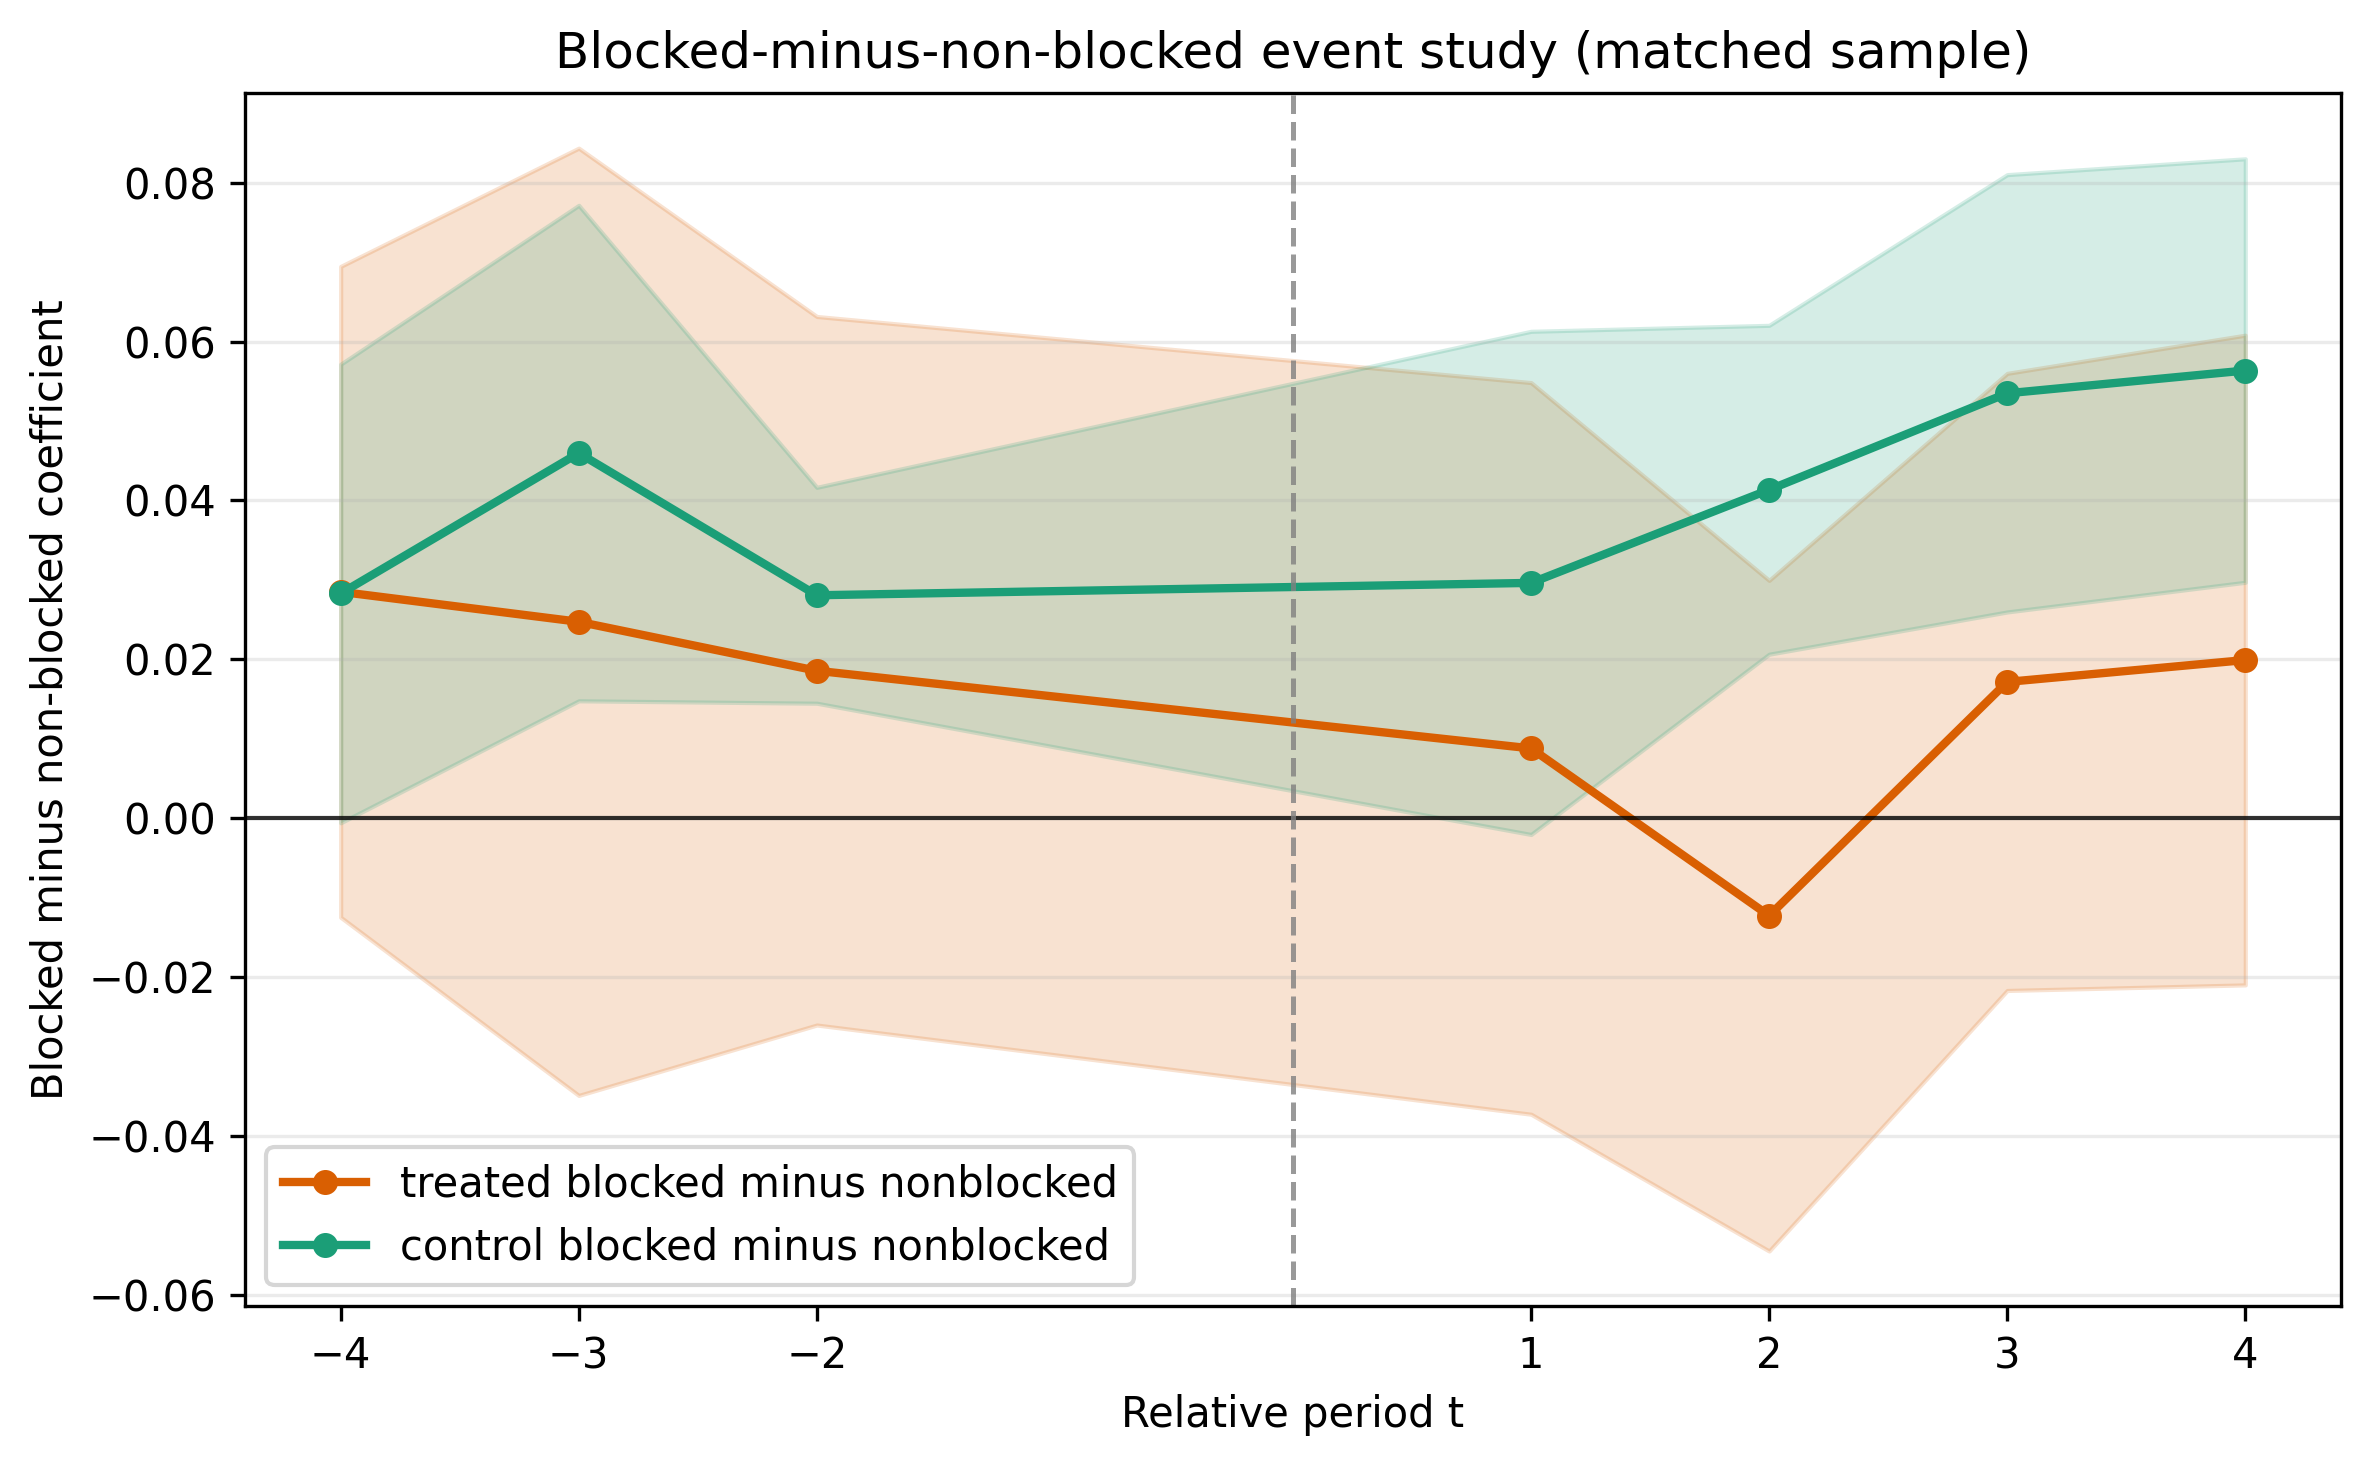

Source data for this figure (header and first rows):
spec, estimand, term, coef, se, pvalue, ci_low, ci_high, n, r2_within
event_blocked_gap, , C(rel_t, contr.treatment(base=-1))[-4]:b…, 0.02849, 0.0209, 0.1907, -0.01561, 0.07259, 43655, 0.001001
event_blocked_gap, , C(rel_t, contr.treatment(base=-1))[-3]:b…, 0.02472, 0.03042, 0.4277, -0.03947, 0.08891, 43655, 0.001001
event_blocked_gap, , C(rel_t, contr.treatment(base=-1))[-2]:b…, 0.01856, 0.02276, 0.4261, -0.02946, 0.06657, 43655, 0.001001
event_blocked_gap, , C(rel_t, contr.treatment(base=-1))[1]:bl…, 0.008779, 0.0235, 0.7133, -0.0408, 0.05836, 43655, 0.001001
event_blocked_gap, , C(rel_t, contr.treatment(base=-1))[2]:bl…, -0.01228, 0.02154, 0.576, -0.05773, 0.03316, 43655, 0.001001
event_blocked_gap, , C(rel_t, contr.treatment(base=-1))[3]:bl…, 0.01715, 0.01982, 0.3989, -0.02467, 0.05897, 43655, 0.001001
event_blocked_gap, , C(rel_t, contr.treatment(base=-1))[4]:bl…, 0.0199, 0.02087, 0.3535, -0.02412, 0.06393, 43655, 0.001001
event_blocked_gap, , C(rel_t, contr.treatment(base=-1))[-4]:b…, 0.02828, 0.01473, 0.07176, -0.002791, 0.05936, 43655, 0.001001
event_blocked_gap, , C(rel_t, contr.treatment(base=-1))[-3]:b…, 0.04596, 0.01591, 0.01022, 0.01239, 0.07953, 43655, 0.001001
event_blocked_gap, , C(rel_t, contr.treatment(base=-1))[-2]:b…, 0.02806, 0.006935, 0.0008388, 0.01343, 0.04269, 43655, 0.001001
event_blocked_gap, , C(rel_t, contr.treatment(base=-1))[1]:bl…, 0.02962, 0.01616, 0.08443, -0.004479, 0.06371, 43655, 0.001001
event_blocked_gap, , C(rel_t, contr.treatment(base=-1))[2]:bl…, 0.04134, 0.01056, 0.001117, 0.01906, 0.06363, 43655, 0.001001
event_blocked_gap, , C(rel_t, contr.treatment(base=-1))[3]:bl…, 0.05348, 0.01405, 0.001406, 0.02385, 0.08312, 43655, 0.001001
event_blocked_gap, , C(rel_t, contr.treatment(base=-1))[4]:bl…, 0.05635, 0.0136, 0.0006799, 0.02766, 0.08504, 43655, 0.001001
